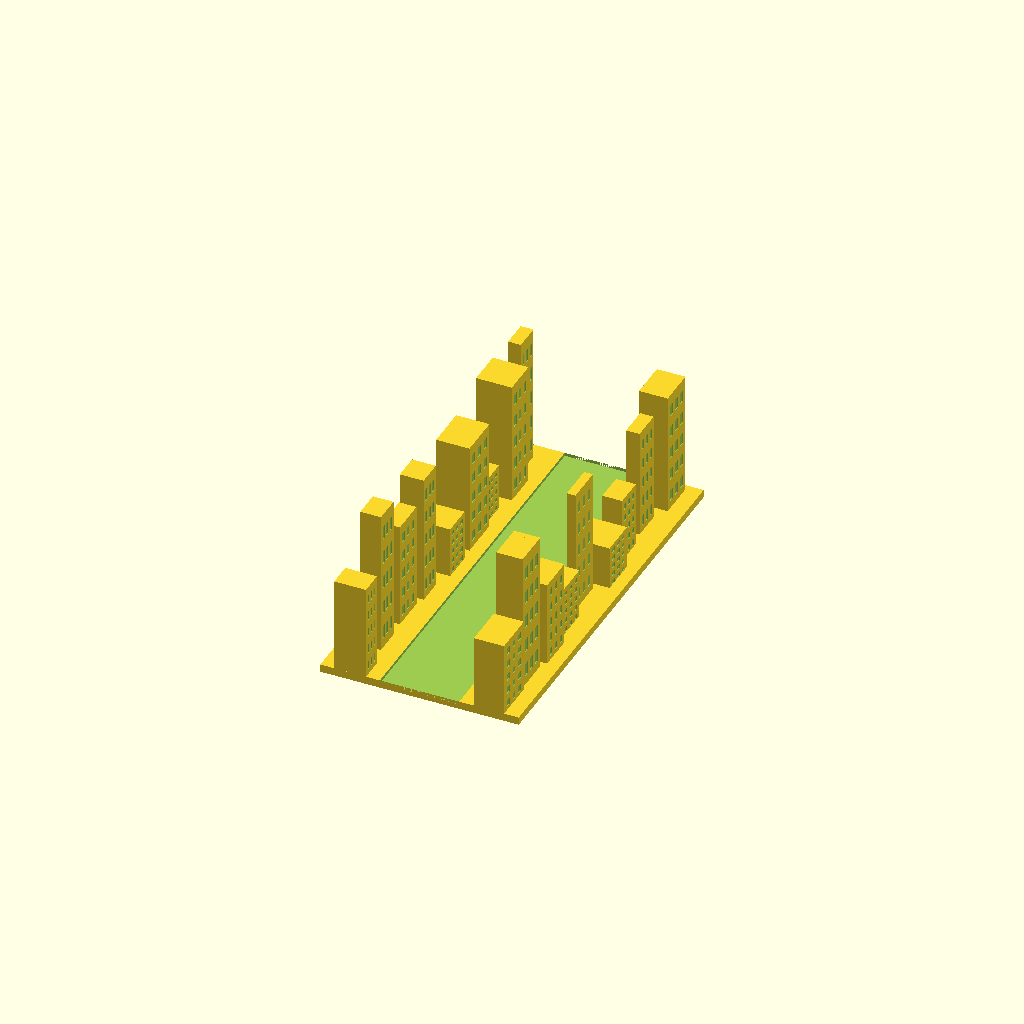
Cell 1 — every parameter at its default value.
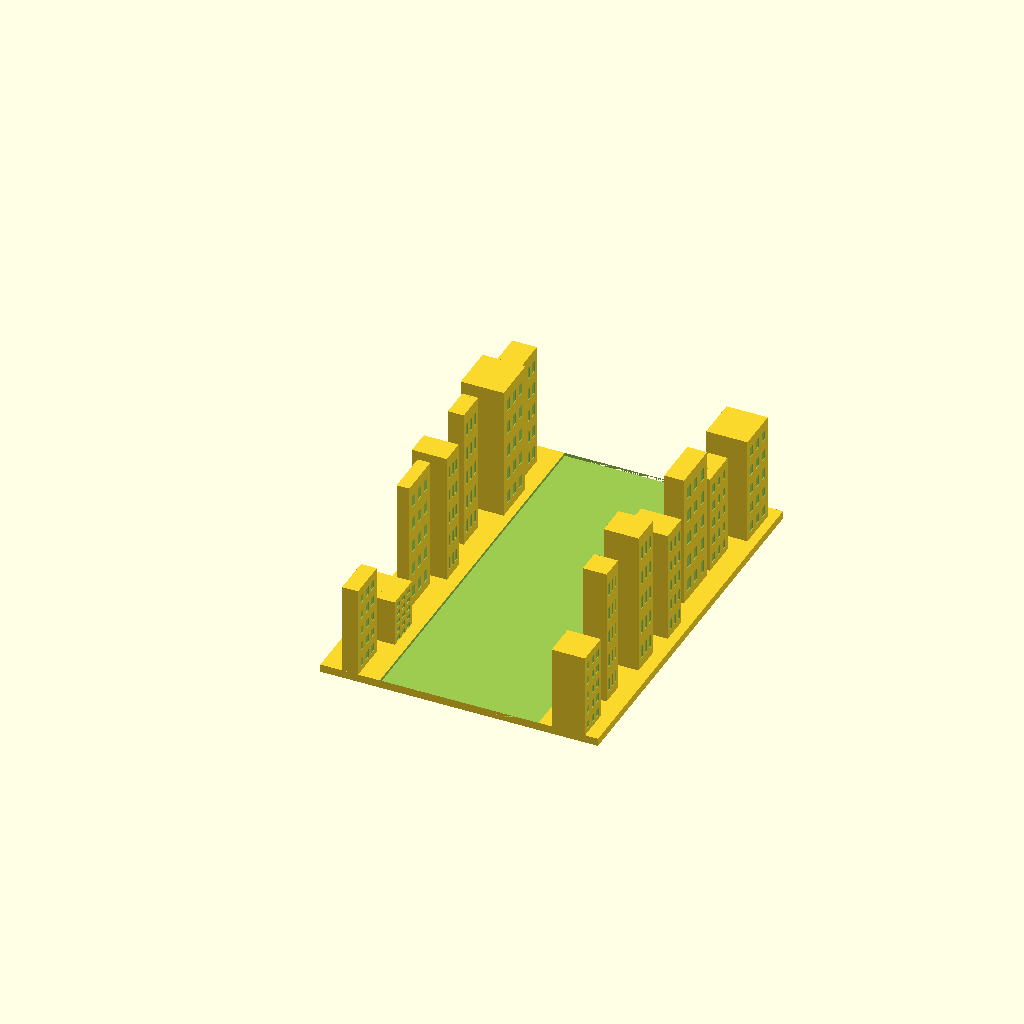
Cell 2: road_width = 200 (everything else at default).
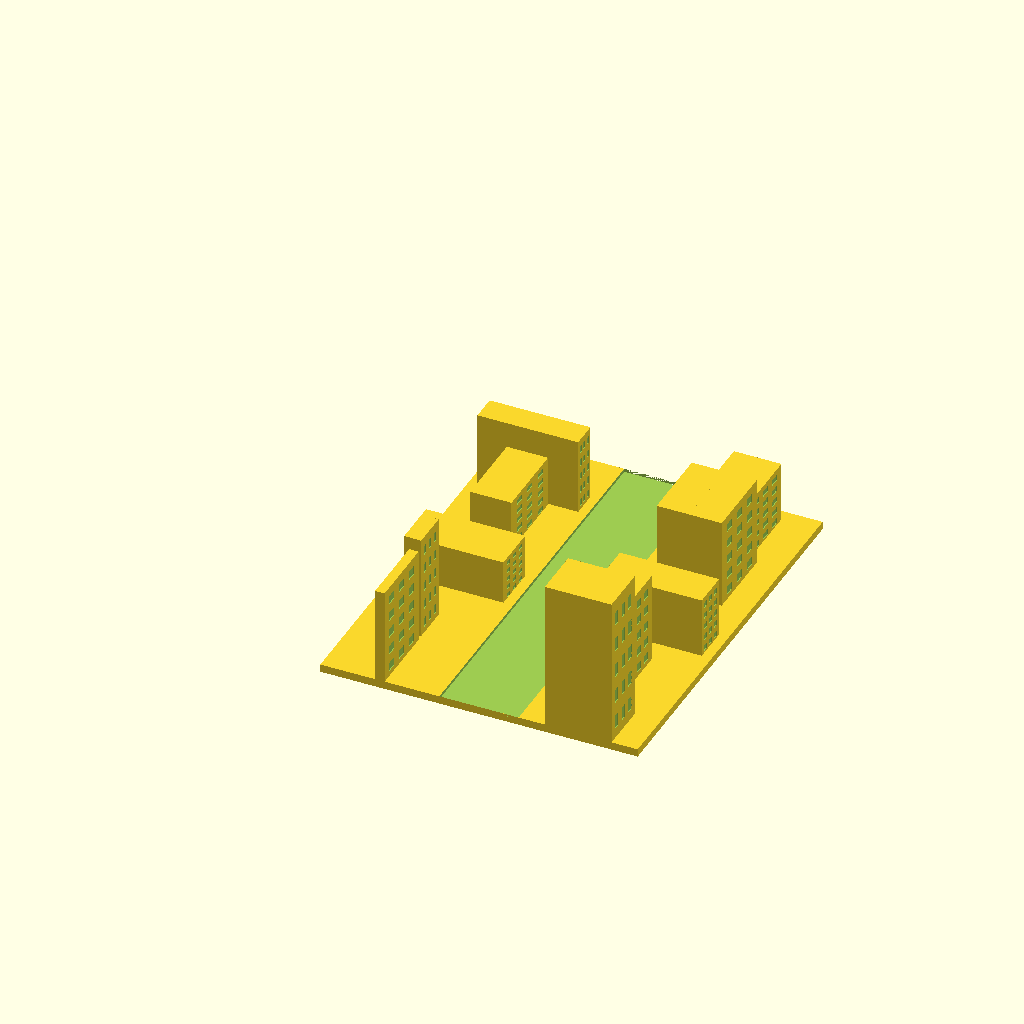
Cell 3: curb_width = 150 (everything else at default).
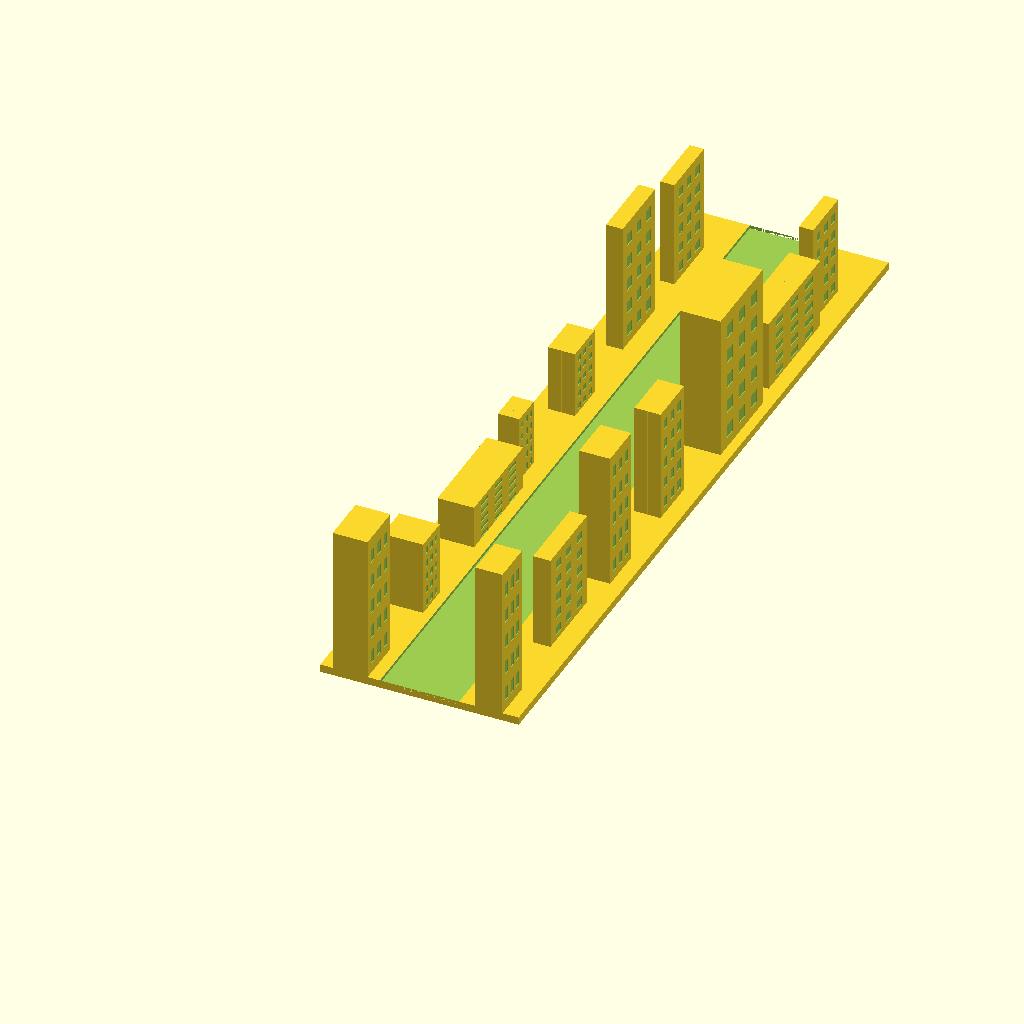
Cell 4 — street_length set to 1000, the other parameters unchanged.
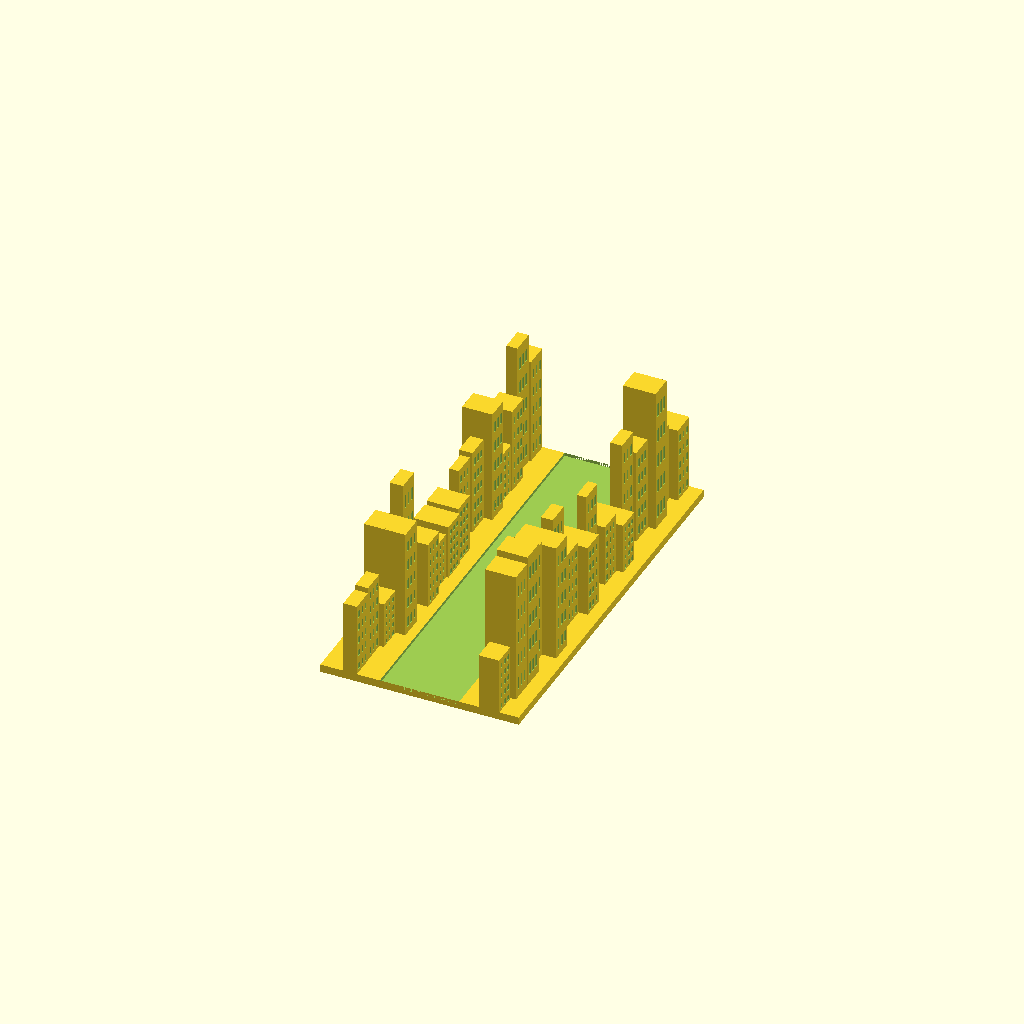
Cell 5 — max_buildings_per_side set to 20, the other parameters unchanged.
All cells are drawn from one camera (rotation 55°, 0°, 25°, orthographic, colour scheme Cornfield), so only the parameter changes between them.
OpenSCAD source file inputs/thingiverse/thing-2084597/files/III._street.scad:
//City_Generator.scad
road_width=100;
curb_width=75;
street_length=500;
max_buildings_per_side=10;


street(road_width, curb_width, street_length);


module street(r_width, curb_width, s_length){ 
   
    num_buildings = floor(rands(5,max_buildings_per_side,1)[0]);
    translate([curb_width/2,0,5]) 
       block(num_buildings, s_length/(num_buildings), curb_width);
    
    difference(){
        cube([r_width+2*curb_width, s_length, 10]);
        translate([curb_width,0,6]) cube([r_width, s_length, 5]);
    }
    
    num_buildings2 = floor(rands(5,10,1)[0]);
    translate([curb_width+r_width+curb_width/2,0,5]) 
       block(num_buildings, s_length/(num_buildings), curb_width);
}

module block(num_buildings, b_length, curb_width){
    for(n=[0:1:num_buildings-1]){
       translate([0,n*b_length,0]) 
            building(floor( rands(10,curb_width-20,1)[0]), floor( rands(30,b_length,1)[0]), floor( rands(60,200,1)[0]), 3, 5);
    }
}

module building(b_width, b_length, b_height, window_columns, window_rows){
    facade(b_width/2, b_length, b_height,window_columns, window_rows );
    mirror([1,0,0]) facade(b_width/2, b_length, b_height, window_columns, window_rows);
}

module facade(b_width, b_length, b_height, window_columns, window_rows){
    
    w_length = b_length/(2*window_columns+1);
    w_height = b_height/(2*window_rows+1);

    difference(){
        cube([b_width, b_length, b_height]); //main structure
        
        for(z=[w_height:2*w_height:b_height-w_height]){//rows
            for(y=[ w_length : 2* w_length : b_length-w_length]){//columns
                translate([b_width-1,y,z]) cube([2,  w_length , w_height]);
            }
        }//windows
    }//facade
}
Parameter table extracted from the source (name, type, default, range or options):
road_width: number, default 100
curb_width: number, default 75
street_length: number, default 500
max_buildings_per_side: number, default 10
